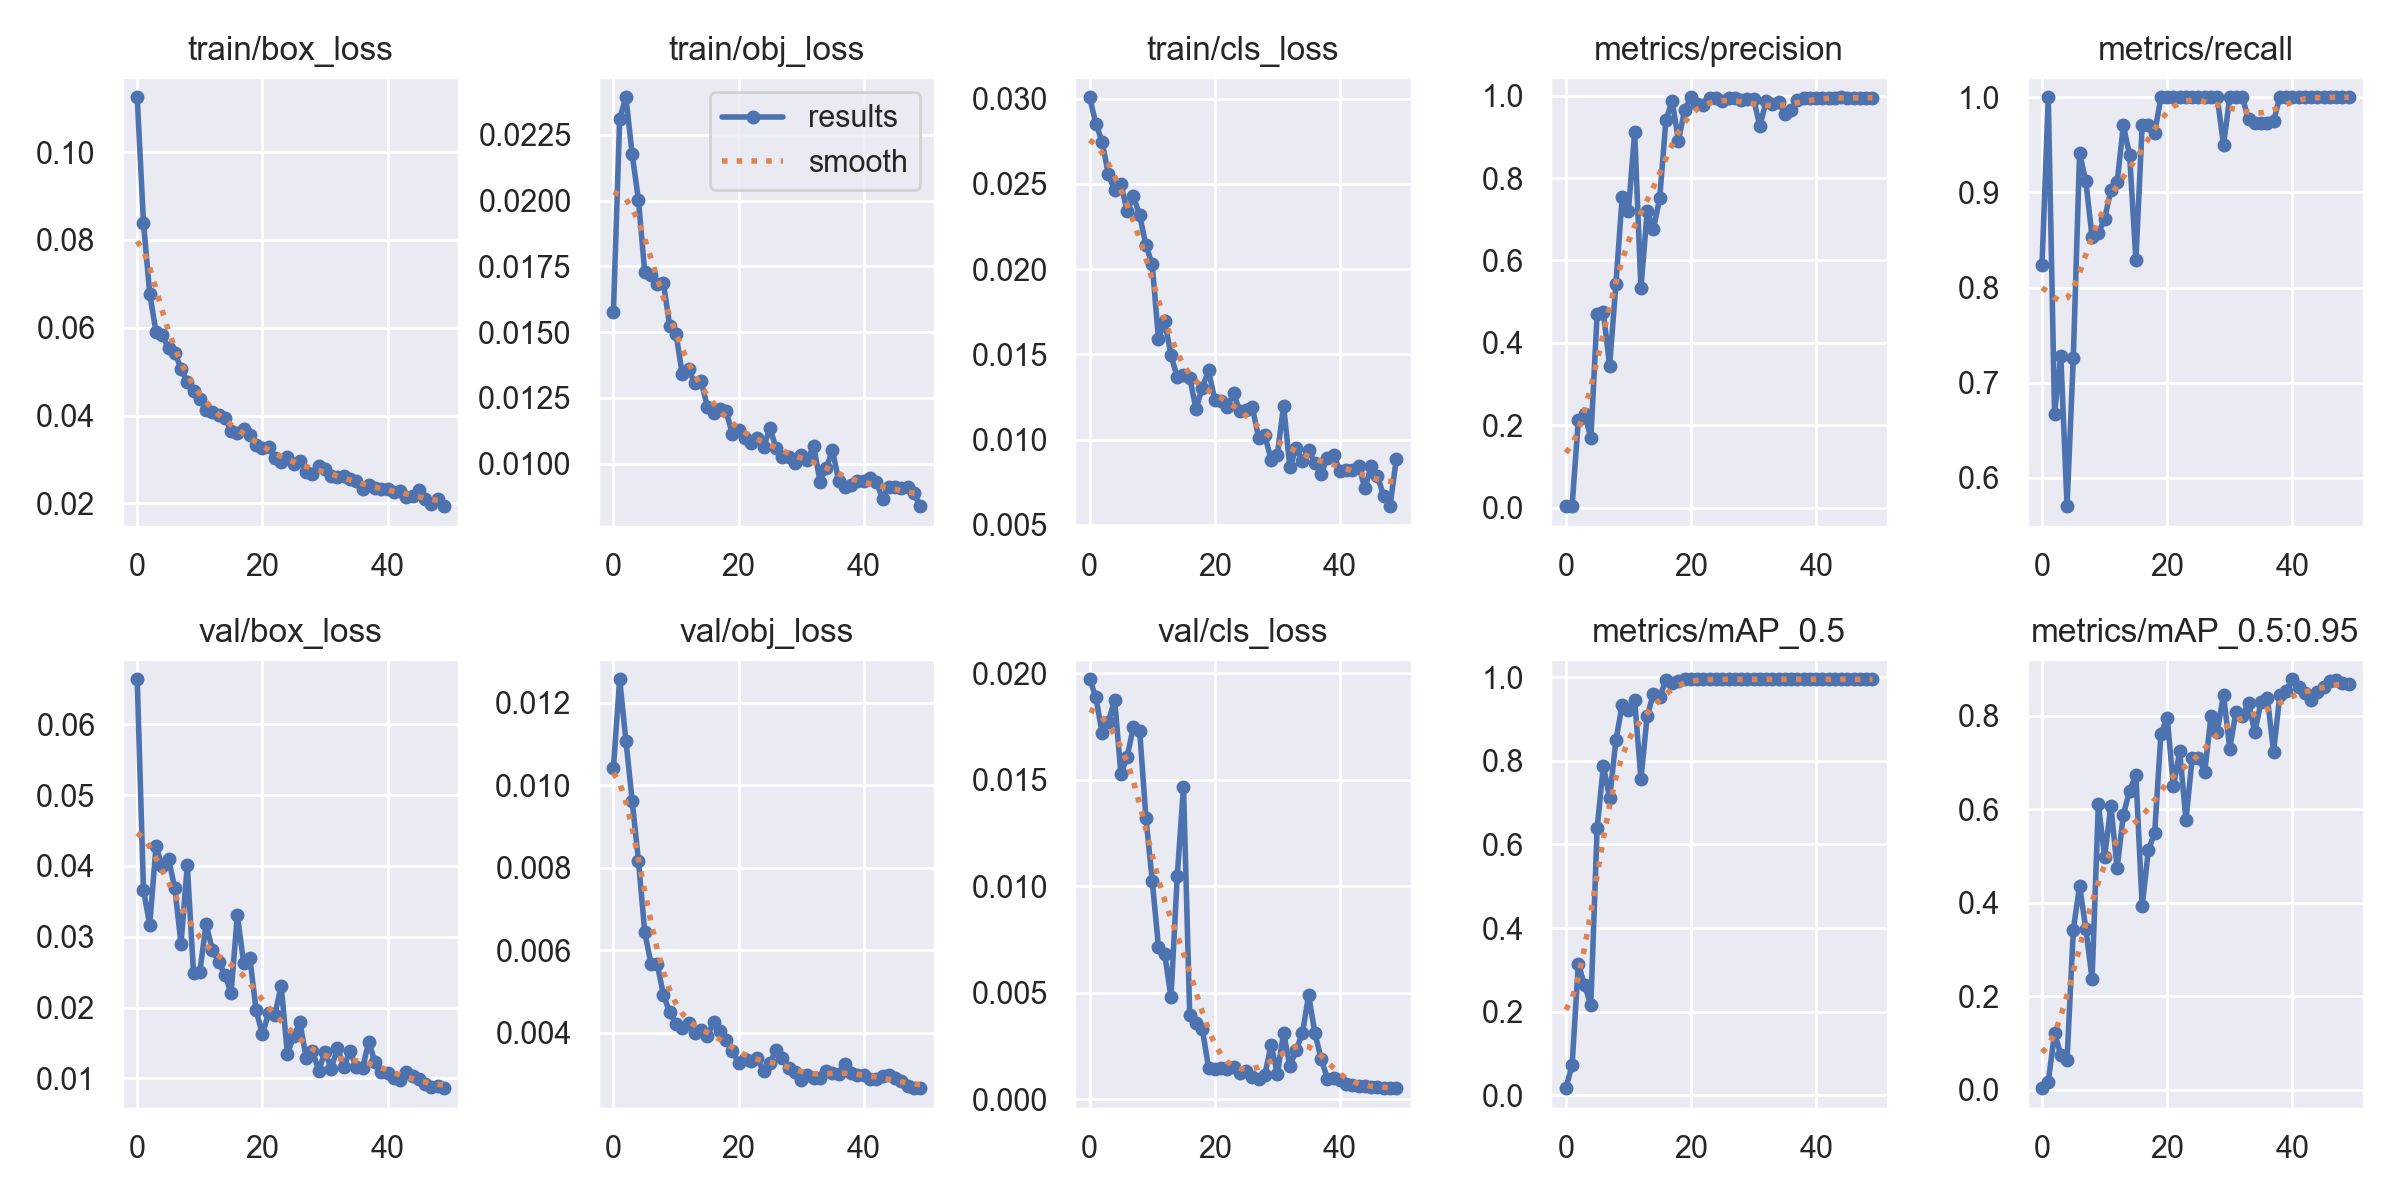

The table this chart was drawn from, first rows:
epoch, train/box_loss, train/obj_loss, train/cls_loss, metrics/precision, metrics/recall, metrics/mAP_0.5, metrics/mAP_0.5:0.95, val/box_loss, val/obj_loss, val/cls_loss, x/lr0, x/lr1, x/lr2
0, 0.1125, 0.01576, 0.03009, 0.003332, 0.8235, 0.01699, 0.003263, 0.06635, 0.01042, 0.01971, 0.0874, 0.0014, 0.0014
1, 0.08394, 0.02312, 0.02854, 0.00354, 1, 0.07182, 0.0172, 0.03661, 0.01256, 0.01887, 0.07384, 0.002843, 0.002843
2, 0.06772, 0.02393, 0.02748, 0.2126, 0.6674, 0.3142, 0.1211, 0.0317, 0.01107, 0.01717, 0.06023, 0.004226, 0.004226
3, 0.05912, 0.02176, 0.02556, 0.2273, 0.7285, 0.2628, 0.0749, 0.04274, 0.009616, 0.0177, 0.04655, 0.005549, 0.005549
4, 0.05847, 0.02003, 0.02465, 0.1687, 0.5701, 0.2165, 0.06373, 0.03998, 0.008163, 0.01875, 0.03281, 0.006814, 0.006814
5, 0.05529, 0.01729, 0.02497, 0.4695, 0.7262, 0.6388, 0.3425, 0.04099, 0.00645, 0.01525, 0.01902, 0.008019, 0.008019
6, 0.05433, 0.01716, 0.02341, 0.4737, 0.9412, 0.7882, 0.4359, 0.03691, 0.005666, 0.01607, 0.008812, 0.008812, 0.008812
7, 0.0507, 0.01682, 0.02428, 0.3444, 0.9118, 0.7109, 0.3445, 0.02903, 0.005661, 0.01748, 0.008812, 0.008812, 0.008812
8, 0.04774, 0.01685, 0.02316, 0.5417, 0.8529, 0.8486, 0.2369, 0.04008, 0.004909, 0.01728, 0.008614, 0.008614, 0.008614
9, 0.0457, 0.01523, 0.0214, 0.7533, 0.857, 0.9335, 0.6109, 0.02484, 0.004499, 0.0132, 0.008416, 0.008416, 0.008416
10, 0.0439, 0.01494, 0.02028, 0.7204, 0.8722, 0.9206, 0.4979, 0.02499, 0.004209, 0.01026, 0.008218, 0.008218, 0.008218
11, 0.04122, 0.0134, 0.01592, 0.9114, 0.9022, 0.9454, 0.6072, 0.03179, 0.004121, 0.007162, 0.00802, 0.00802, 0.00802
12, 0.04076, 0.01358, 0.01694, 0.5322, 0.9105, 0.7563, 0.4741, 0.0282, 0.004228, 0.006825, 0.007822, 0.007822, 0.007822
13, 0.04022, 0.01305, 0.01496, 0.7189, 0.9706, 0.9076, 0.5881, 0.0265, 0.003998, 0.004788, 0.007624, 0.007624, 0.007624
14, 0.03938, 0.01314, 0.01364, 0.6766, 0.9388, 0.9598, 0.6399, 0.02463, 0.00406, 0.01047, 0.007426, 0.007426, 0.007426
15, 0.03655, 0.01217, 0.01377, 0.7509, 0.8285, 0.9533, 0.6732, 0.0221, 0.003919, 0.01467, 0.007228, 0.007228, 0.007228
16, 0.03607, 0.01193, 0.01361, 0.9417, 0.9706, 0.9924, 0.3923, 0.03308, 0.004262, 0.003937, 0.00703, 0.00703, 0.00703
17, 0.03695, 0.01206, 0.01181, 0.9862, 0.9706, 0.987, 0.5129, 0.02632, 0.004039, 0.003587, 0.006832, 0.006832, 0.006832
18, 0.0355, 0.01199, 0.01305, 0.8911, 0.9626, 0.9912, 0.5491, 0.02698, 0.003816, 0.003313, 0.006634, 0.006634, 0.006634
19, 0.0333, 0.01113, 0.01406, 0.9663, 1, 0.995, 0.761, 0.01964, 0.003563, 0.001496, 0.006436, 0.006436, 0.006436
20, 0.03254, 0.01126, 0.01233, 0.9956, 1, 0.995, 0.7961, 0.01622, 0.003273, 0.001404, 0.006238, 0.006238, 0.006238
21, 0.03281, 0.01097, 0.01224, 0.9787, 1, 0.995, 0.6488, 0.01924, 0.003363, 0.00145, 0.00604, 0.00604, 0.00604
22, 0.03046, 0.01079, 0.0119, 0.9779, 1, 0.995, 0.7236, 0.01903, 0.003324, 0.001422, 0.005842, 0.005842, 0.005842
23, 0.02955, 0.01096, 0.01271, 0.9949, 1, 0.995, 0.5769, 0.02309, 0.003381, 0.001505, 0.005644, 0.005644, 0.005644
24, 0.03048, 0.01061, 0.01166, 0.994, 1, 0.995, 0.7094, 0.01348, 0.003067, 0.001247, 0.005446, 0.005446, 0.005446
25, 0.02908, 0.01136, 0.01176, 0.988, 1, 0.995, 0.7106, 0.01595, 0.00326, 0.00134, 0.005248, 0.005248, 0.005248
26, 0.02973, 0.01058, 0.01192, 0.9955, 1, 0.995, 0.6798, 0.0179, 0.003595, 0.001052, 0.00505, 0.00505, 0.00505
27, 0.02715, 0.01026, 0.01009, 0.995, 1, 0.995, 0.7986, 0.01288, 0.003384, 0.0009785, 0.004852, 0.004852, 0.004852
28, 0.02677, 0.01026, 0.01024, 0.9891, 1, 0.995, 0.7652, 0.01387, 0.003153, 0.001144, 0.004654, 0.004654, 0.004654
29, 0.02857, 0.01002, 0.008814, 0.9917, 0.9499, 0.995, 0.8447, 0.01112, 0.003043, 0.002559, 0.004456, 0.004456, 0.004456
30, 0.02795, 0.01031, 0.009117, 0.9929, 1, 0.995, 0.7298, 0.01374, 0.00285, 0.001201, 0.004258, 0.004258, 0.004258
31, 0.0262, 0.01015, 0.01199, 0.9258, 1, 0.995, 0.809, 0.0114, 0.002969, 0.003131, 0.00406, 0.00406, 0.00406
32, 0.0261, 0.01068, 0.00836, 0.9862, 1, 0.995, 0.7987, 0.0143, 0.002894, 0.001565, 0.003862, 0.003862, 0.003862
33, 0.0262, 0.009317, 0.009505, 0.9802, 0.9768, 0.995, 0.8275, 0.01165, 0.002894, 0.002313, 0.003664, 0.003664, 0.003664
34, 0.02555, 0.009823, 0.008763, 0.9842, 0.9735, 0.995, 0.7644, 0.01384, 0.003075, 0.003099, 0.003466, 0.003466, 0.003466
35, 0.02509, 0.01051, 0.009369, 0.9558, 0.9731, 0.995, 0.8303, 0.01168, 0.003035, 0.00489, 0.003268, 0.003268, 0.003268
36, 0.02324, 0.009336, 0.008624, 0.9662, 0.973, 0.995, 0.8385, 0.01144, 0.003006, 0.003112, 0.00307, 0.00307, 0.00307
37, 0.02429, 0.009123, 0.007996, 0.9888, 0.9751, 0.995, 0.7234, 0.01517, 0.003246, 0.001901, 0.002872, 0.002872, 0.002872
38, 0.0235, 0.009189, 0.008943, 0.9938, 1, 0.995, 0.8439, 0.01228, 0.003036, 0.0009702, 0.002674, 0.002674, 0.002674
39, 0.02339, 0.009326, 0.009101, 0.9947, 1, 0.995, 0.8537, 0.01089, 0.002974, 0.0009992, 0.002476, 0.002476, 0.002476
40, 0.02337, 0.009319, 0.008134, 0.995, 1, 0.995, 0.878, 0.01073, 0.002968, 0.0008948, 0.002278, 0.002278, 0.002278
41, 0.02265, 0.009457, 0.008185, 0.9942, 1, 0.995, 0.8621, 0.01004, 0.002874, 0.0007132, 0.00208, 0.00208, 0.00208
42, 0.0228, 0.009316, 0.008205, 0.9946, 1, 0.995, 0.8487, 0.009814, 0.002881, 0.000657, 0.001882, 0.001882, 0.001882
43, 0.0214, 0.008656, 0.008425, 0.9954, 1, 0.995, 0.8344, 0.01087, 0.002944, 0.0006157, 0.001684, 0.001684, 0.001684
44, 0.02173, 0.009111, 0.007132, 0.9961, 1, 0.995, 0.8508, 0.01031, 0.002975, 0.0006109, 0.001486, 0.001486, 0.001486
45, 0.02304, 0.009099, 0.008431, 0.9952, 1, 0.995, 0.8604, 0.009969, 0.0029, 0.0005726, 0.001288, 0.001288, 0.001288
46, 0.02101, 0.009078, 0.007858, 0.9948, 1, 0.995, 0.8752, 0.009163, 0.002831, 0.000562, 0.00109, 0.00109, 0.00109
47, 0.01979, 0.009109, 0.006665, 0.9948, 1, 0.995, 0.8754, 0.008838, 0.00272, 0.0005366, 0.000892, 0.000892, 0.000892
48, 0.02101, 0.008896, 0.006089, 0.995, 1, 0.995, 0.8704, 0.008889, 0.002673, 0.0005317, 0.000694, 0.000694, 0.000694
49, 0.01939, 0.00838, 0.008848, 0.9954, 1, 0.995, 0.8687, 0.00863, 0.002658, 0.0005275, 0.000496, 0.000496, 0.000496
